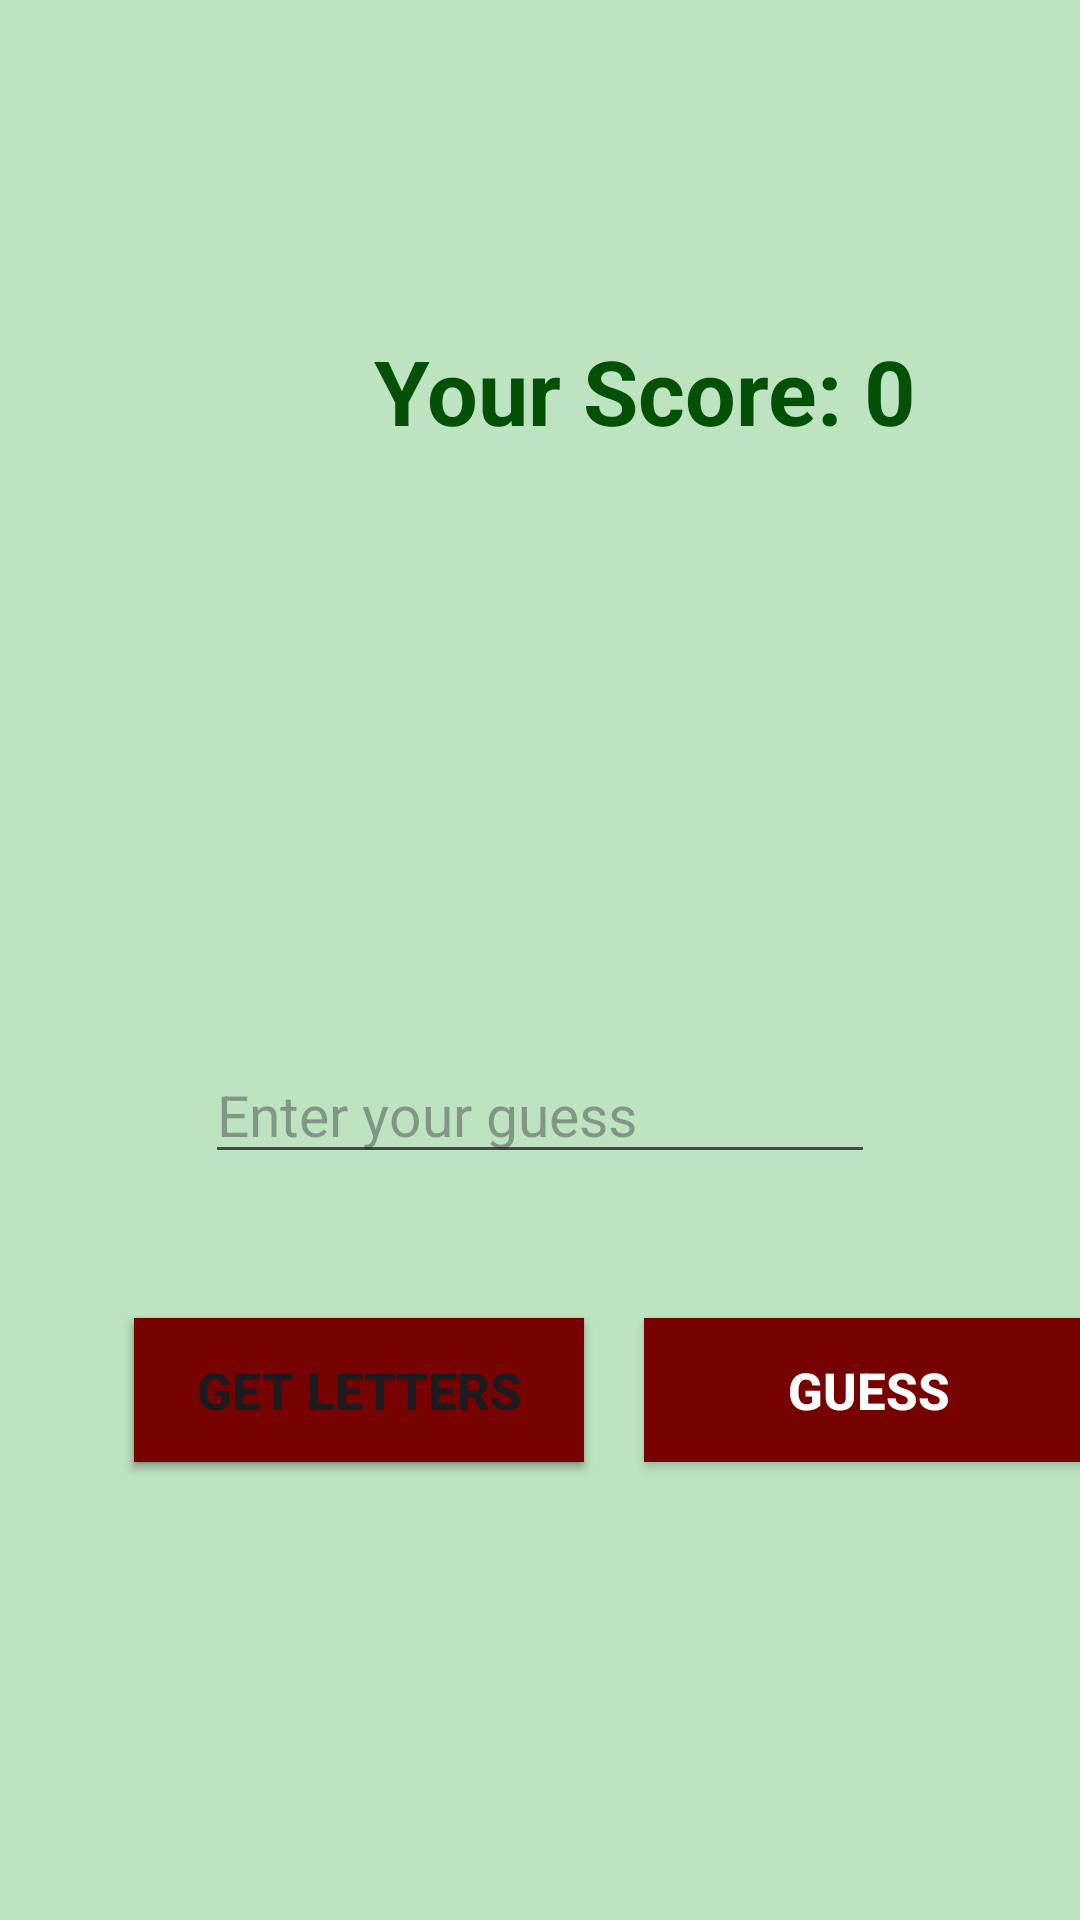

Reconstruct the res/layout file that produces this screen, plus the resources it refers to.
<!-- AndroidManifest.xml: application theme Theme.Isim_sehir_hayvan_oyunu -->
<!-- res/layout/activity_timed_game.xml -->
<?xml version="1.0" encoding="utf-8"?>
<androidx.constraintlayout.widget.ConstraintLayout xmlns:android="http://schemas.android.com/apk/res/android"
    xmlns:app="http://schemas.android.com/apk/res-auto"
    xmlns:tools="http://schemas.android.com/tools"
    android:layout_width="match_parent"
    android:layout_height="match_parent"
    android:background="#BEE3C0"
    tools:context=".timedGame">

    <Button
        android:id="@+id/btnTGetLetter2"
        android:layout_width="150dp"
        android:layout_height="wrap_content"
        android:layout_marginStart="50dp"
        android:layout_marginTop="48dp"
        android:layout_marginEnd="211dp"
        android:background="#770202"
        android:onClick="btnTimedGetLetter"
        android:text="Get Letters"
        android:textSize="17sp"
        android:textStyle="bold"
        app:layout_constraintEnd_toEndOf="parent"
        app:layout_constraintHorizontal_bias="0.109"
        app:layout_constraintStart_toStartOf="parent"
        app:layout_constraintTop_toBottomOf="@+id/editTxtTGuess" />

    <EditText
        android:id="@+id/editTxtTGuess"
        android:layout_width="wrap_content"
        android:layout_height="wrap_content"
        android:layout_marginTop="30dp"
        android:ems="10"
        android:hint="Enter your guess"
        android:inputType="text"
        android:textSize="19sp"
        android:textStyle="normal"
        app:layout_constraintEnd_toEndOf="parent"
        app:layout_constraintStart_toStartOf="parent"
        app:layout_constraintTop_toBottomOf="@+id/txtTSpace" />

    <TextView
        android:id="@+id/txtTSpace"
        android:layout_width="150dp"
        android:layout_height="wrap_content"
        android:layout_marginTop="50dp"
        android:textAlignment="center"
        android:textSize="17sp"
        app:layout_constraintEnd_toEndOf="parent"
        app:layout_constraintStart_toStartOf="parent"
        app:layout_constraintTop_toBottomOf="@+id/txtTInfo" />

    <TextView
        android:id="@+id/txtTSumPoint"
        android:layout_width="250dp"
        android:layout_height="wrap_content"
        android:layout_marginTop="110dp"
        android:layout_marginEnd="20dp"
        android:text="Your Score: 0"
        android:textAlignment="center"
        android:textColor="#045007"
        android:textSize="30sp"
        android:textStyle="normal|bold"
        app:layout_constraintEnd_toEndOf="parent"
        app:layout_constraintTop_toTopOf="parent" />

    <Button
        android:id="@+id/btnTGetLetter"
        android:layout_width="150dp"
        android:layout_height="wrap_content"
        android:layout_marginStart="50dp"
        android:layout_marginTop="48dp"
        android:layout_marginEnd="211dp"
        android:background="#770202"
        android:onClick="btnTimedGetLetter"
        android:text="Get Letters"
        android:textSize="17sp"
        android:textStyle="bold"
        app:layout_constraintEnd_toEndOf="parent"
        app:layout_constraintHorizontal_bias="0.109"
        app:layout_constraintStart_toStartOf="parent"
        app:layout_constraintTop_toBottomOf="@+id/editTxtTGuess" />

    <Button
        android:id="@+id/btnTGuess"
        android:layout_width="150dp"
        android:layout_height="wrap_content"
        android:layout_marginStart="20dp"
        android:layout_marginTop="48dp"
        android:layout_marginEnd="50dp"
        android:background="#770202"
        android:onClick="btnTimedGuess"
        android:text="Guess"
        android:textColor="#FFFFFF"
        android:textSize="17sp"
        android:textStyle="bold"
        app:layout_constraintEnd_toEndOf="parent"
        app:layout_constraintHorizontal_bias="0.0"
        app:layout_constraintStart_toEndOf="@+id/btnTGetLetter"
        app:layout_constraintTop_toBottomOf="@+id/editTxtTGuess" />

    <TextView
        android:id="@+id/txtTInfo"
        android:layout_width="wrap_content"
        android:layout_height="wrap_content"
        android:layout_marginTop="70dp"
        android:textSize="19sp"
        app:layout_constraintEnd_toEndOf="parent"
        app:layout_constraintStart_toStartOf="parent"
        app:layout_constraintTop_toBottomOf="@+id/txtTSumPoint" />

    <TextView
        android:id="@+id/txtTime"
        android:layout_width="100dp"
        android:layout_height="wrap_content"
        android:layout_marginStart="20dp"
        android:layout_marginTop="110dp"
        android:layout_marginEnd="15dp"
        android:textAlignment="center"
        android:textColor="#045007"
        android:textSize="30sp"
        android:textStyle="bold"
        app:layout_constraintEnd_toStartOf="@+id/txtTSumPoint"
        app:layout_constraintHorizontal_bias="0.0"
        app:layout_constraintStart_toStartOf="parent"
        app:layout_constraintTop_toTopOf="parent" />

    <Button
        android:id="@+id/btnPlayAgain"
        android:layout_width="150dp"
        android:layout_height="wrap_content"
        android:layout_marginTop="20dp"
        android:background="#770202"
        android:onClick="btnPlayAgain"
        android:text="Play Again"
        android:textSize="17sp"
        android:textStyle="bold"
        android:visibility="invisible"
        app:layout_constraintEnd_toEndOf="parent"
        app:layout_constraintStart_toStartOf="parent"
        app:layout_constraintTop_toBottomOf="@+id/btnTGetLetter2" />
</androidx.constraintlayout.widget.ConstraintLayout>
<!-- resources referenced by this layout -->
<resources>
  <style name="Theme.Isim_sehir_hayvan_oyunu" parent="Base.Theme.Isim_sehir_hayvan_oyunu" />
  <style name="Base.Theme.Isim_sehir_hayvan_oyunu" parent="Theme.Material3.DayNight.NoActionBar">
          
          
      </style>
</resources>
